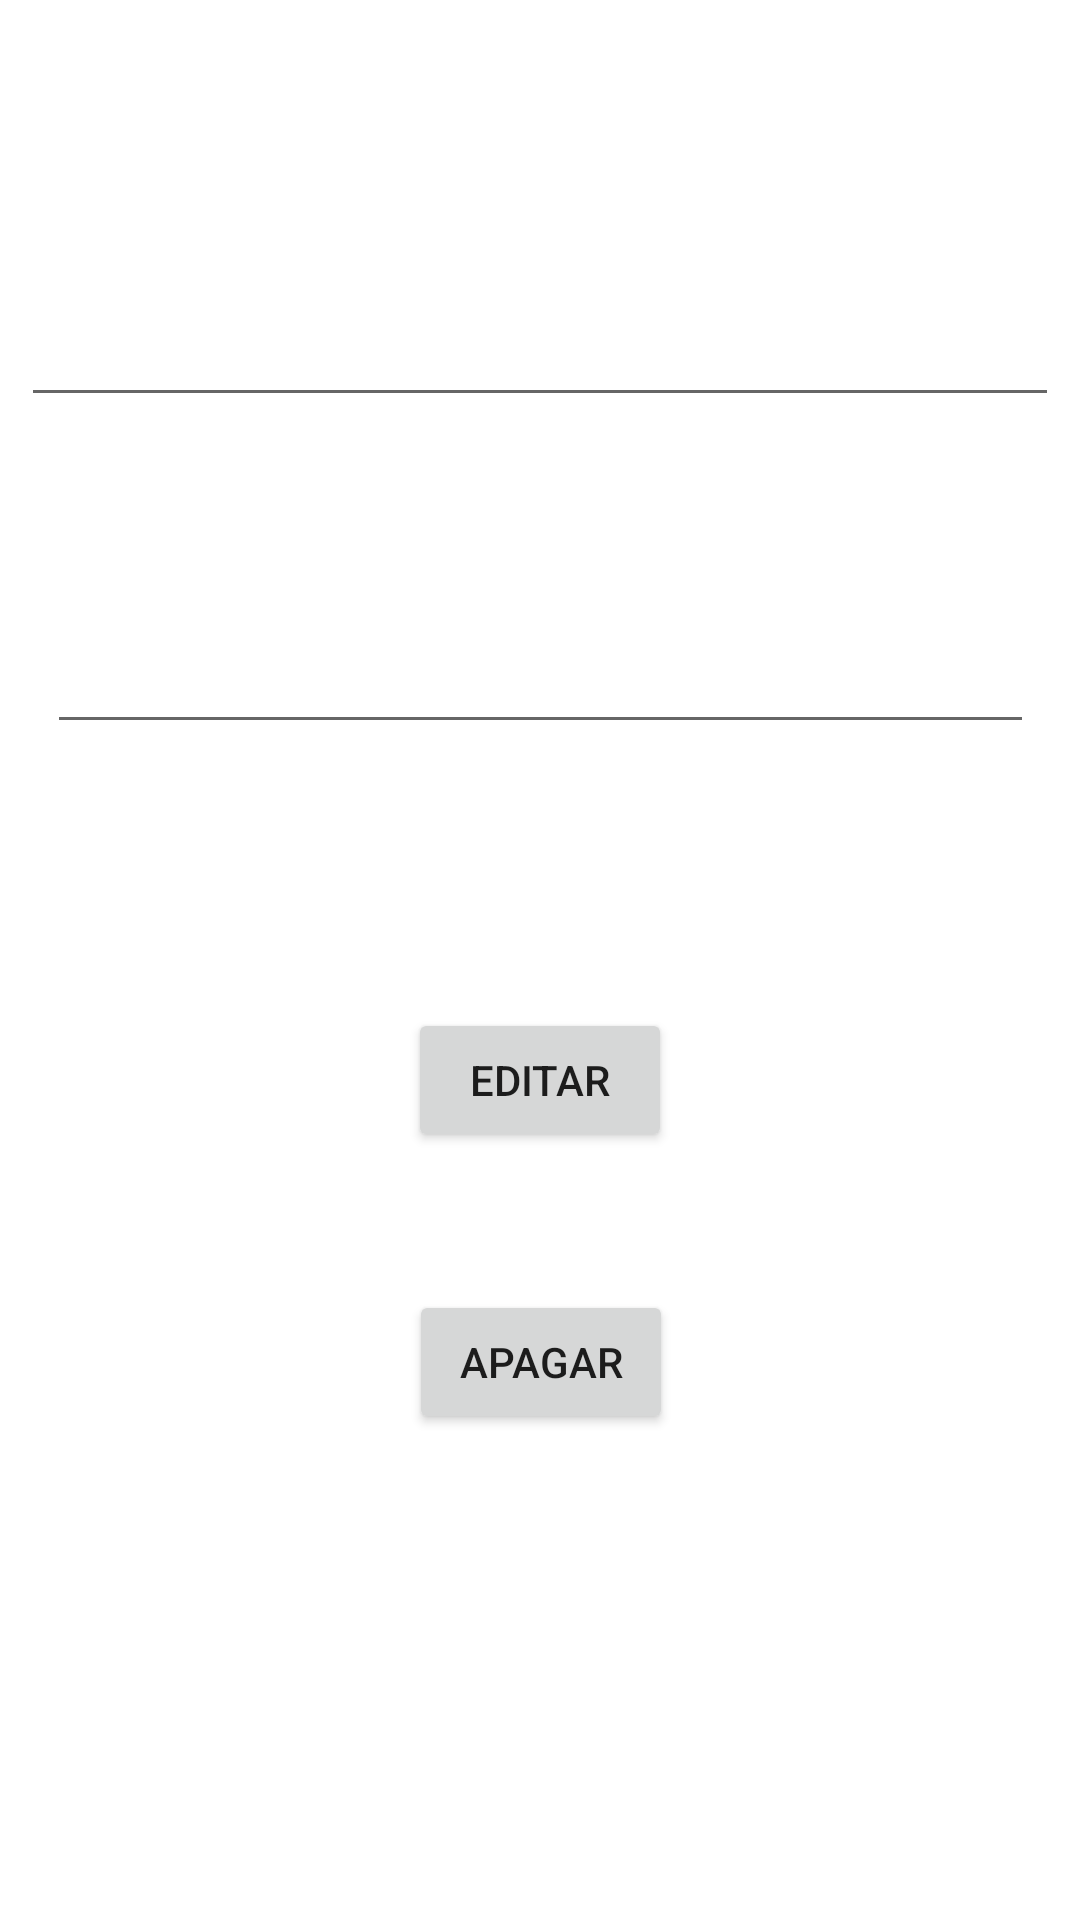

The Android layout XML behind this screen, and the referenced resources:
<!-- AndroidManifest.xml: application theme Theme.CM -->
<!-- res/layout/activity_notas_detalhe.xml -->
<?xml version="1.0" encoding="utf-8"?>
<androidx.constraintlayout.widget.ConstraintLayout xmlns:android="http://schemas.android.com/apk/res/android"
    xmlns:app="http://schemas.android.com/apk/res-auto"
    xmlns:tools="http://schemas.android.com/tools"
    android:layout_width="match_parent"
    android:layout_height="match_parent"
    tools:context=".NotasDetalhe">

    <EditText
        android:id="@+id/edit_nota_title"
        android:layout_width="346dp"
        android:layout_height="41dp"
        android:layout_marginTop="40dp"
        android:fontFamily="sans-serif-light"
        android:inputType="textAutoComplete"
        android:textSize="18sp"
        app:layout_constraintBottom_toTopOf="@+id/edit_nota_body"

        app:layout_constraintEnd_toEndOf="parent"
        app:layout_constraintStart_toStartOf="parent"
        app:layout_constraintTop_toTopOf="parent"
        app:layout_constraintVertical_bias="0.449" />

    <EditText
        android:id="@+id/edit_nota_body"
        android:layout_width="329dp"
        android:layout_height="38dp"
        android:layout_marginBottom="392dp"
        android:fontFamily="sans-serif-light"
        android:inputType="textAutoComplete"
        android:textSize="18sp"

        app:layout_constraintBottom_toBottomOf="parent"
        app:layout_constraintEnd_toEndOf="parent"
        app:layout_constraintStart_toStartOf="parent" />

    <Button
        android:id="@+id/button_editar"
        android:layout_width="wrap_content"
        android:layout_height="wrap_content"
        android:text="@string/edit"
        android:layout_marginTop="88dp"
        app:layout_constraintEnd_toEndOf="parent"
        app:layout_constraintStart_toStartOf="parent"
        app:layout_constraintTop_toBottomOf="@+id/edit_nota_body" />

    <Button
        android:id="@+id/button_apagar"
        android:layout_width="wrap_content"
        android:layout_height="wrap_content"
        android:text="@string/delete"
        app:layout_constraintBottom_toBottomOf="parent"
        app:layout_constraintEnd_toEndOf="parent"
        app:layout_constraintHorizontal_bias="0.501"
        app:layout_constraintStart_toStartOf="parent"
        app:layout_constraintTop_toBottomOf="@+id/button_editar"
        app:layout_constraintVertical_bias="0.221" />


</androidx.constraintlayout.widget.ConstraintLayout>
<!-- resources referenced by this layout -->
<resources>
  <string name="delete">Apagar</string>
  <string name="edit">Editar</string>
  <style name="Theme.CM" parent="Theme.MaterialComponents.DayNight.DarkActionBar">
          
          <item name="colorPrimary">@color/azul_claro</item>
          <item name="colorPrimaryVariant">@color/purple_700</item>
          <item name="colorOnPrimary">@color/azul_escuro</item>
          
          <item name="colorSecondary">@color/teal_200</item>
          <item name="colorSecondaryVariant">@color/teal_700</item>
          <item name="colorOnSecondary">@color/azul_escuro</item>
          
          <item name="android:statusBarColor" tools:targetApi="l">?attr/colorPrimaryVariant</item>
          
      </style>
  <color name="azul_claro">#ADD8E6</color>
  <color name="purple_700">#FF3700B3</color>
  <color name="azul_escuro">#3289a8</color>
  <color name="teal_200">#FF03DAC5</color>
  <color name="teal_700">#FF018786</color>
</resources>
